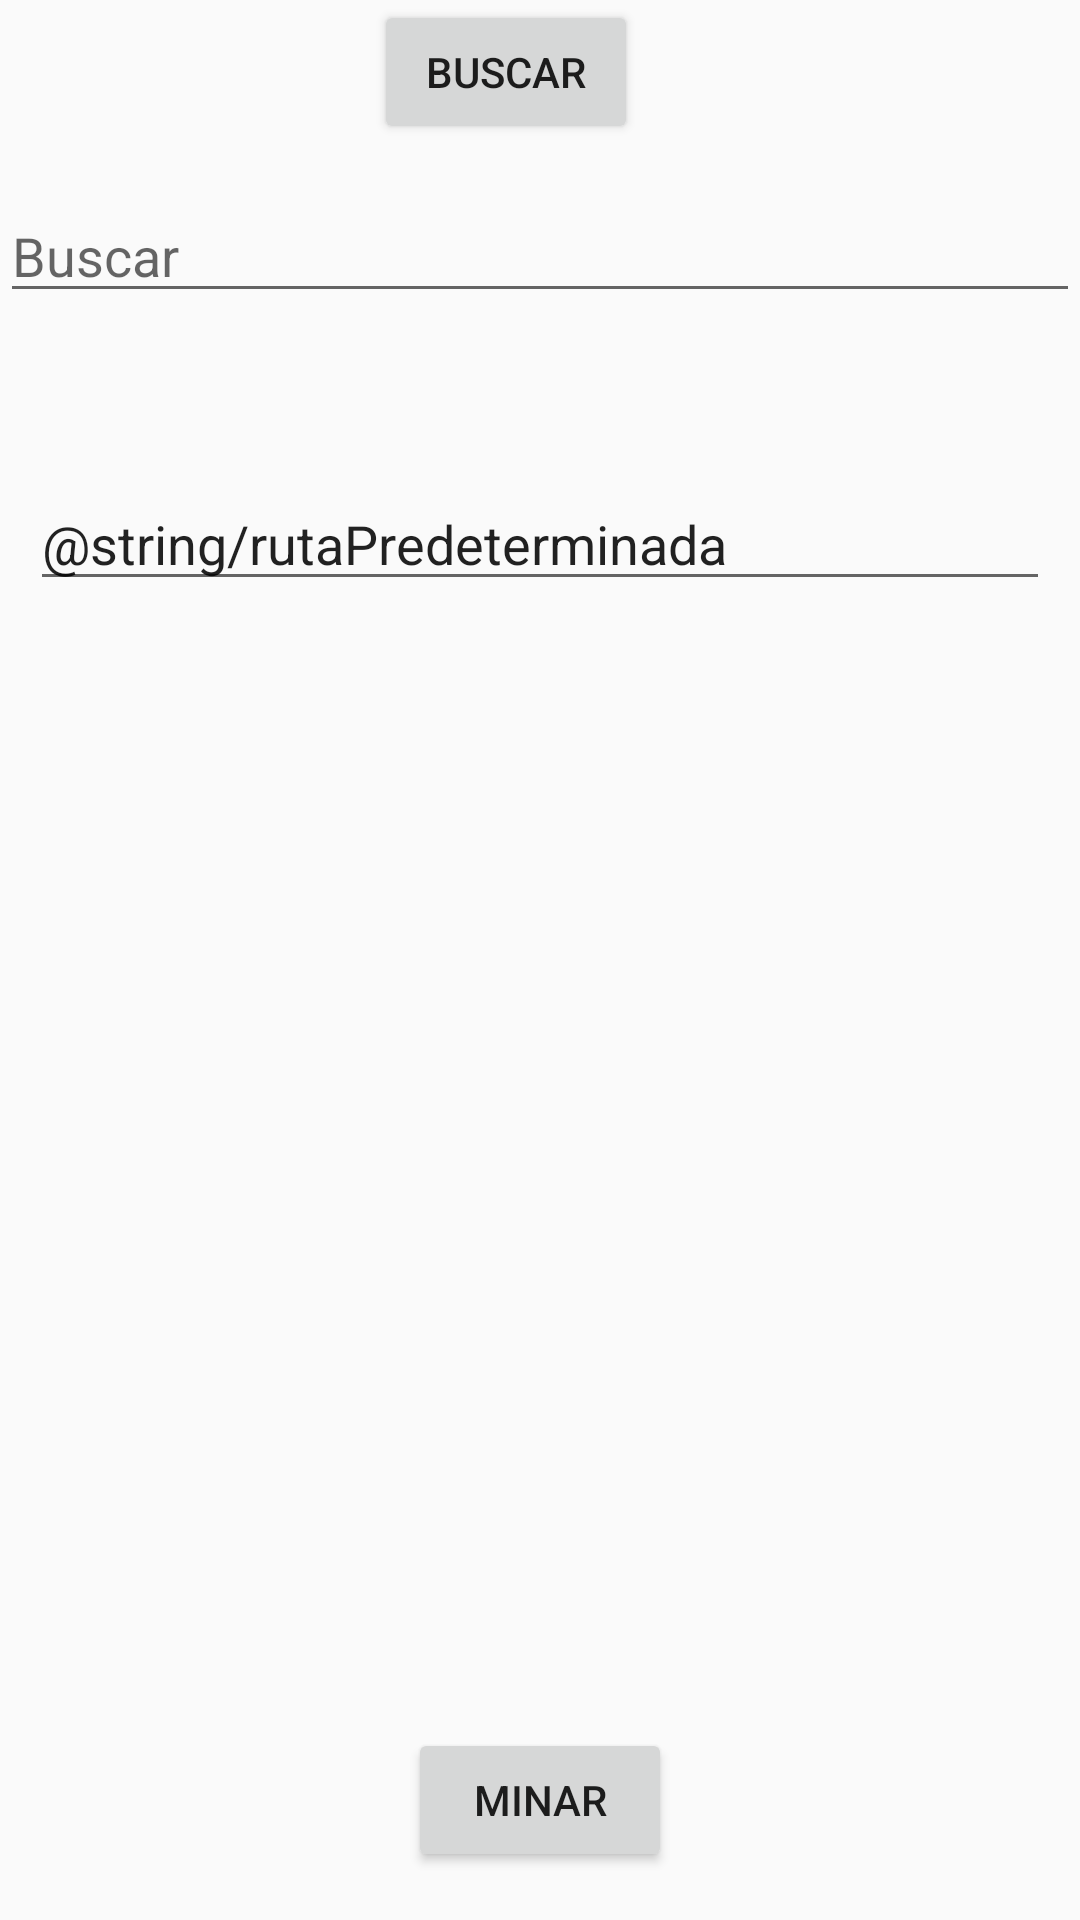

Reconstruct the res/layout file that produces this screen, plus the resources it refers to.
<!-- AndroidManifest.xml: application theme Theme.ReproductorDeMúsica -->
<!-- res/layout/activity_main.xml -->
<?xml version="1.0" encoding="utf-8"?>
<androidx.constraintlayout.widget.ConstraintLayout xmlns:android="http://schemas.android.com/apk/res/android"
    xmlns:app="http://schemas.android.com/apk/res-auto"
    xmlns:tools="http://schemas.android.com/tools"
    android:layout_width="match_parent"
    android:layout_height="match_parent"
    tools:context=".MainActivity">

    <EditText
        android:id="@+id/carpeta"
        android:layout_width="0dp"
        android:layout_height="wrap_content"
        android:layout_marginStart="10dp"
        android:layout_marginTop="30dp"
        android:layout_marginEnd="10dp"
        android:ems="10"
        android:inputType="textPersonName"
        android:text="@string/rutaPredeterminada"
        app:layout_constraintBottom_toBottomOf="parent"
        app:layout_constraintEnd_toEndOf="parent"
        app:layout_constraintHorizontal_bias="1.0"
        app:layout_constraintStart_toStartOf="parent"
        app:layout_constraintTop_toTopOf="parent"
        app:layout_constraintVertical_bias="0.227" />

    <Button
        android:id="@+id/minar"
        android:layout_width="wrap_content"
        android:layout_height="wrap_content"
        android:layout_marginStart="160dp"
        android:layout_marginEnd="160dp"
        android:layout_marginBottom="16dp"
        android:onClick="minar"
        android:text="Minar"
        app:layout_constraintBottom_toBottomOf="parent"
        app:layout_constraintEnd_toEndOf="parent"
        app:layout_constraintStart_toStartOf="parent" />

    <EditText
        android:id="@+id/busqueda"
        android:layout_width="match_parent"
        android:layout_height="wrap_content"
        android:layout_marginTop="63dp"
        android:ems="10"
        android:hint="Buscar"
        android:inputType="textPersonName"
        app:layout_constraintTop_toTopOf="parent"
        tools:layout_editor_absoluteX="0dp" />

    <Button
        android:id="@+id/buscar"
        android:layout_width="wrap_content"
        android:layout_height="wrap_content"
        android:layout_marginStart="150dp"
        android:layout_marginEnd="173dp"
        android:onClick="buscar"
        android:text="Buscar"
        app:layout_constraintEnd_toEndOf="parent"
        app:layout_constraintStart_toStartOf="parent"
        tools:layout_editor_absoluteY="108dp" />

    <ListView
        android:id="@+id/lista"
        android:layout_width="wrap_content"
        android:layout_height="441dp"
        app:layout_constraintTop_toBottomOf="@+id/carpeta"
        tools:layout_editor_absoluteX="1dp" />

</androidx.constraintlayout.widget.ConstraintLayout>
<!-- resources referenced by this layout -->
<resources>
  <style name="Theme.ReproductorDeMúsica" parent="Theme.AppCompat.Light.DarkActionBar">
          
          <item name="colorPrimary">@color/purple_500</item>
          <item name="colorPrimaryDark">@color/purple_700</item>
          <item name="colorAccent">@color/teal_200</item>
          
      </style>
  <!-- not gathered from this repository: default colours our renderer supplied (Android Studio template values) -->
  <color name="purple_500">#FF6200EE</color>
  <color name="purple_700">#FF3700B3</color>
  <color name="teal_200">#FF03DAC5</color>
</resources>
